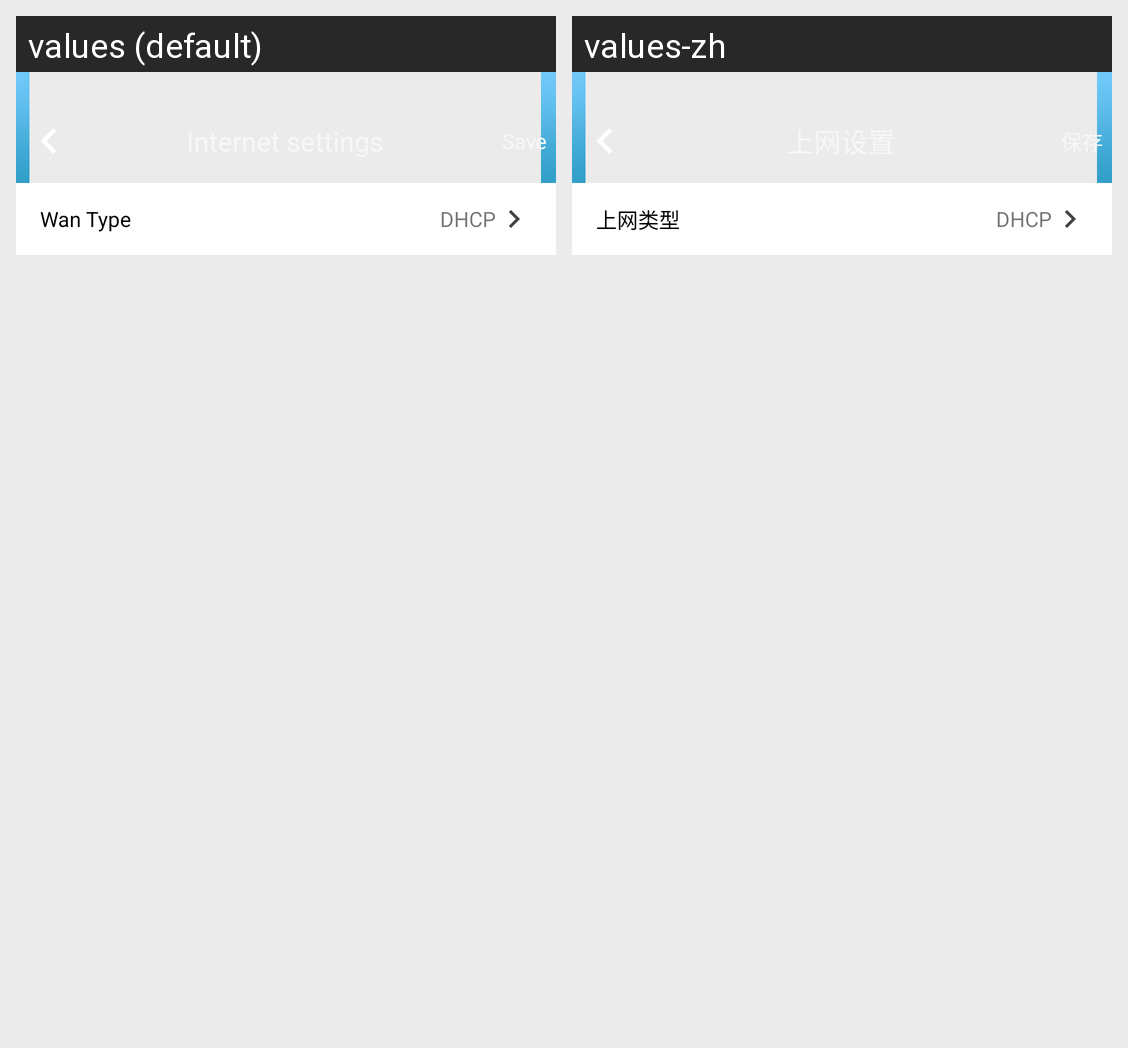

Translations of the strings shown on this Android screen, per locale in the grid:
Android screen res/layout/fragment_network.xml rendered under 2 locales, left to right: values (default), values-zh. Device: Nexus 5 (rendered at 1080×1920; each locale shown at half size, 540×960, under a caption strip naming it); theme Theme.MaterialComponents.DayNight.NoActionBar.
Strings drawn on this screen, with the default value and each locale's value (text and hints the layout hard-codes, and strings that could not be matched under every locale, appear in the picture but are not listed):

save
  values: Save
  values-zh: 保存

wanType
  values: Wan Type
  values-zh: 上网类型
